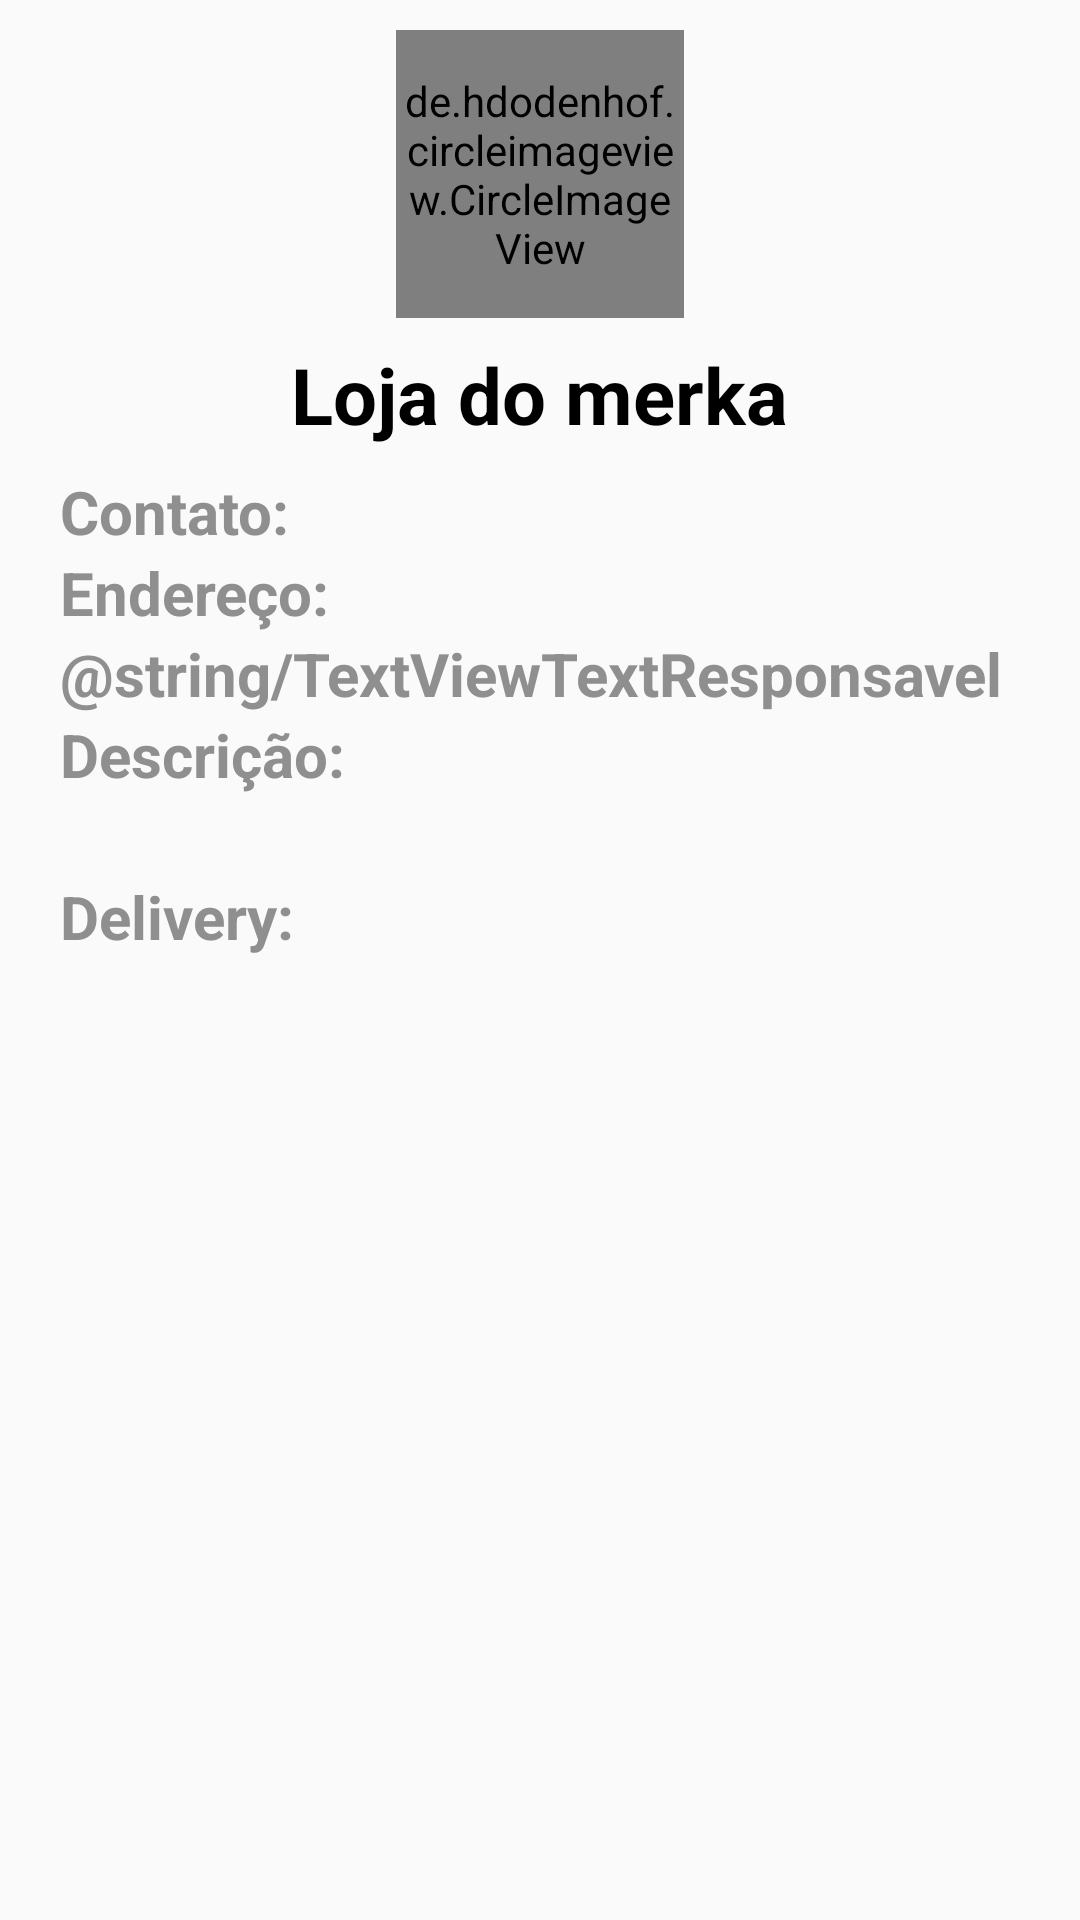

Android layout source for this screen:
<!-- AndroidManifest.xml: application theme AppTheme.NoActionBar -->
<!-- res/layout/activity_vitrine_loja.xml -->
<?xml version="1.0" encoding="utf-8"?>
<androidx.constraintlayout.widget.ConstraintLayout xmlns:android="http://schemas.android.com/apk/res/android"
    xmlns:app="http://schemas.android.com/apk/res-auto"
    xmlns:tools="http://schemas.android.com/tools"
    android:layout_width="match_parent"
    android:layout_height="match_parent"
    tools:context=".activity.VitrineLoja">

    <LinearLayout
        android:layout_width="match_parent"
        android:layout_height="match_parent"
        android:orientation="vertical">

        <LinearLayout
            android:layout_width="match_parent"
            android:layout_height="wrap_content"
            android:layout_marginTop="10dp"
            android:layout_marginStart="20dp"
            android:layout_marginEnd="20dp"
            android:orientation="vertical"
            app:layout_constraintStart_toStartOf="parent"
            app:layout_constraintTop_toTopOf="parent">


            <de.hdodenhof.circleimageview.CircleImageView
                android:id="@+id/vitrineLojaImage"
                android:layout_width="96dp"
                android:layout_height="96dp"
                android:layout_gravity="center_horizontal"
                android:src="@drawable/store_icon"
                app:civ_border_color="#FF000000"
                app:civ_border_width="2dp" />

            <TextView
                android:id="@+id/vitrineNomeLoja"
                android:layout_width="wrap_content"
                android:layout_height="wrap_content"
                android:layout_gravity="center_horizontal"
                android:layout_margin="@dimen/MarginEntreElementos"
                android:gravity="center"
                android:text="@string/TextViewTextNomeDaLoja"
                android:textColor="@color/black"
                android:textSize="26sp"
                android:textStyle="bold" />

            <LinearLayout
                android:layout_width="match_parent"
                android:layout_height="match_parent"
                android:orientation="horizontal">

                <TextView
                    android:layout_width="wrap_content"
                    android:layout_height="wrap_content"
                    android:text="@string/TextViewTextIndicaContato"
                    android:textColor="#8F8F8F"
                    android:textSize="20sp"
                    android:textStyle="bold" />

                <TextView
                    android:id="@+id/vitrineContatoLoja"
                    android:layout_width="match_parent"
                    android:layout_height="wrap_content"
                    android:autofillHints="@string/TextViewTextIndicaContato"
                    android:onClick="decisaoContato"
                    android:textColor="@color/colorPrimaryDark"
                    android:textSize="20sp" />
            </LinearLayout>

            <LinearLayout
                android:layout_width="match_parent"
                android:layout_height="match_parent"
                android:orientation="horizontal">

                <TextView
                    android:layout_width="wrap_content"
                    android:layout_height="match_parent"
                    android:text="@string/TextViewTextIndicaEndereço"
                    android:textColor="#8F8F8F"
                    android:textSize="20sp"
                    android:textStyle="bold" />

                <TextView
                    android:id="@+id/vitrineEnderecoLoja"
                    android:layout_width="match_parent"
                    android:layout_height="wrap_content"
                    android:autofillHints="@string/TextViewHintEndereco"
                    android:onClick="decisaoMaps"
                    android:textColor="#81F386"
                    android:textSize="20sp" />
            </LinearLayout>

            <LinearLayout
                android:layout_width="match_parent"
                android:layout_height="match_parent"
                android:orientation="horizontal">

                <TextView
                    android:layout_width="wrap_content"
                    android:layout_height="wrap_content"
                    android:text="@string/TextViewTextResponsavel"
                    android:textColor="#8F8F8F"
                    android:textSize="20sp"
                    android:textStyle="bold" />

                <TextView
                    android:id="@+id/vitrineResponsavelLoja"
                    android:layout_width="match_parent"
                    android:layout_height="wrap_content"
                    android:textSize="20sp" />
            </LinearLayout>

            <TextView
                android:layout_width="match_parent"
                android:layout_height="wrap_content"
                android:text="@string/TextViewTextIndicaDescrição"
                android:textColor="#8F8F8F"
                android:textSize="20sp"
                android:textStyle="bold" />

            <TextView
                android:id="@+id/vitrineDescricaoLoja"
                android:layout_width="match_parent"
                android:layout_height="wrap_content"
                android:autofillHints="@string/TextViewHintEndereco"
                android:textSize="20sp" />

            <LinearLayout
                android:layout_width="match_parent"
                android:layout_height="match_parent"
                android:orientation="horizontal">

                <TextView
                    android:layout_width="wrap_content"
                    android:layout_height="wrap_content"
                    android:text="@string/TextViewTextIndicaDelivery"
                    android:textColor="#8F8F8F"
                    android:textSize="20sp"
                    android:textStyle="bold" />

                <TextView
                    android:id="@+id/vitrineDeliveryLoja"
                    android:layout_width="match_parent"
                    android:layout_height="wrap_content"
                    android:textSize="20sp" />
            </LinearLayout>

        </LinearLayout>


        <androidx.recyclerview.widget.RecyclerView
            android:id="@+id/recyclerViewVitrineProdutos"
            android:layout_width="match_parent"
            android:layout_height="match_parent"
            android:paddingTop="10dp"
            android:paddingBottom="10dp"
            android:scrollbars="vertical"
            tools:listitem="@layout/produtos_item" />

        <androidx.cardview.widget.CardView
            android:layout_width="0dp"
            android:layout_height="0dp"
            android:layout_weight="4"
            app:cardBackgroundColor="@android:color/background_light"
            app:cardCornerRadius="8dp" />

    </LinearLayout>



</androidx.constraintlayout.widget.ConstraintLayout>
<!-- res/layout/produtos_item.xml (included above) -->
<?xml version="1.0" encoding="utf-8"?>
<androidx.cardview.widget.CardView xmlns:android="http://schemas.android.com/apk/res/android"
    xmlns:app="http://schemas.android.com/apk/res-auto"
    android:id="@+id/cardProdutos"
    android:layout_width="match_parent"
    android:layout_height="wrap_content"
    android:layout_marginStart="@dimen/MarginGrandeEntreElementos"
    android:layout_marginTop="10dp"
    android:layout_marginEnd="@dimen/MarginGrandeEntreElementos"
    android:layout_marginBottom="10dp"
    android:radius="10dp"
    android:scrollbars="vertical"
    app:cardCornerRadius="10dp">

    <LinearLayout
        android:layout_width="match_parent"
        android:layout_height="100dp"
        android:background="@drawable/layout_bg"
        android:orientation="horizontal"
        android:padding="3dp">

        <androidx.cardview.widget.CardView
            android:layout_width="94dp"
            android:layout_height="match_parent"
            app:cardCornerRadius="8dp">

            <ImageView
                android:id="@+id/picProduto"
                android:layout_width="match_parent"
                android:layout_height="match_parent"
                android:contentDescription="@string/ImageViewContentDescriptionProduto"
                android:scaleType="centerCrop"
                android:src="@drawable/ic_image" />
        </androidx.cardview.widget.CardView>

        <LinearLayout
            android:layout_width="match_parent"
            android:layout_height="match_parent"
            android:orientation="vertical"
            android:paddingStart="5dp"
            android:paddingEnd="5dp">

            <TextView
                android:id="@+id/nomeProduto"
                android:layout_width="match_parent"
                android:layout_height="wrap_content"
                android:ellipsize="end"
                android:maxLines="1"
                android:text="@string/DefaultTextNomeDoProduto"
                android:textColor="@color/lightBlack"
                android:textSize="@dimen/TextSizeNomeProduto"
                android:textStyle="bold" />

            <TextView
                android:id="@+id/descricaoProduto"
                android:layout_width="match_parent"
                android:layout_height="wrap_content"
                android:ellipsize="end"
                android:maxLines="2"
                android:text="@string/DefaultTextDescricaoDoProduto" />

            <TextView
                android:id="@+id/valorProduto"
                android:layout_width="match_parent"
                android:layout_height="wrap_content"
                android:ellipsize="end"
                android:maxLines="1"
                android:text="@string/DefaultTextValorDoProduto"
                android:textColor="@color/strongGray"
                android:textSize="18sp"
                android:textStyle="bold" />

        </LinearLayout>
    </LinearLayout>


</androidx.cardview.widget.CardView>
<!-- resources referenced by this layout -->
<resources>
  <color name="black">#000000</color>
  <color name="colorPrimaryDark">#3700B3</color>
  <color name="lightBlack">#151515</color>
  <color name="strongGray">#5C5C5C</color>
  <dimen name="MarginEntreElementos">8dp</dimen>
  <dimen name="MarginGrandeEntreElementos">20dp</dimen>
  <dimen name="TextSizeNomeProduto">20sp</dimen>
  <!-- drawable layout_bg (drawable) -->
  <?xml version="1.0" encoding="UTF-8"?>
  <shape xmlns:android="http://schemas.android.com/apk/res/android">
      <solid android:color="#FFFFFF"/>
      <stroke android:width="3dp" android:color="#DB1D26" />
      <corners android:radius="10dp"/>
      <padding android:left="0dp" android:top="0dp" android:right="0dp" android:bottom="0dp" />
  </shape>
  <!-- drawable store_icon: webp bitmap (drawable, 10456 bytes) -->
  <string name="DefaultTextDescricaoDoProduto">Descrição do produto</string>
  <string name="DefaultTextNomeDoProduto">Nome do produto</string>
  <string name="DefaultTextValorDoProduto">R$00</string>
  <string name="ImageViewContentDescriptionProduto">Imagem do produto</string>
  <string name="TextViewHintEndereco">Endereço</string>
  <string name="TextViewTextIndicaContato">Contato:</string>
  <string name="TextViewTextIndicaDelivery">Delivery:</string>
  <string name="TextViewTextNomeDaLoja">Loja do merka</string>
  <style name="AppTheme.NoActionBar">
          <item name="windowActionBar">false</item>
          <item name="windowNoTitle">true</item>
      </style>
</resources>
